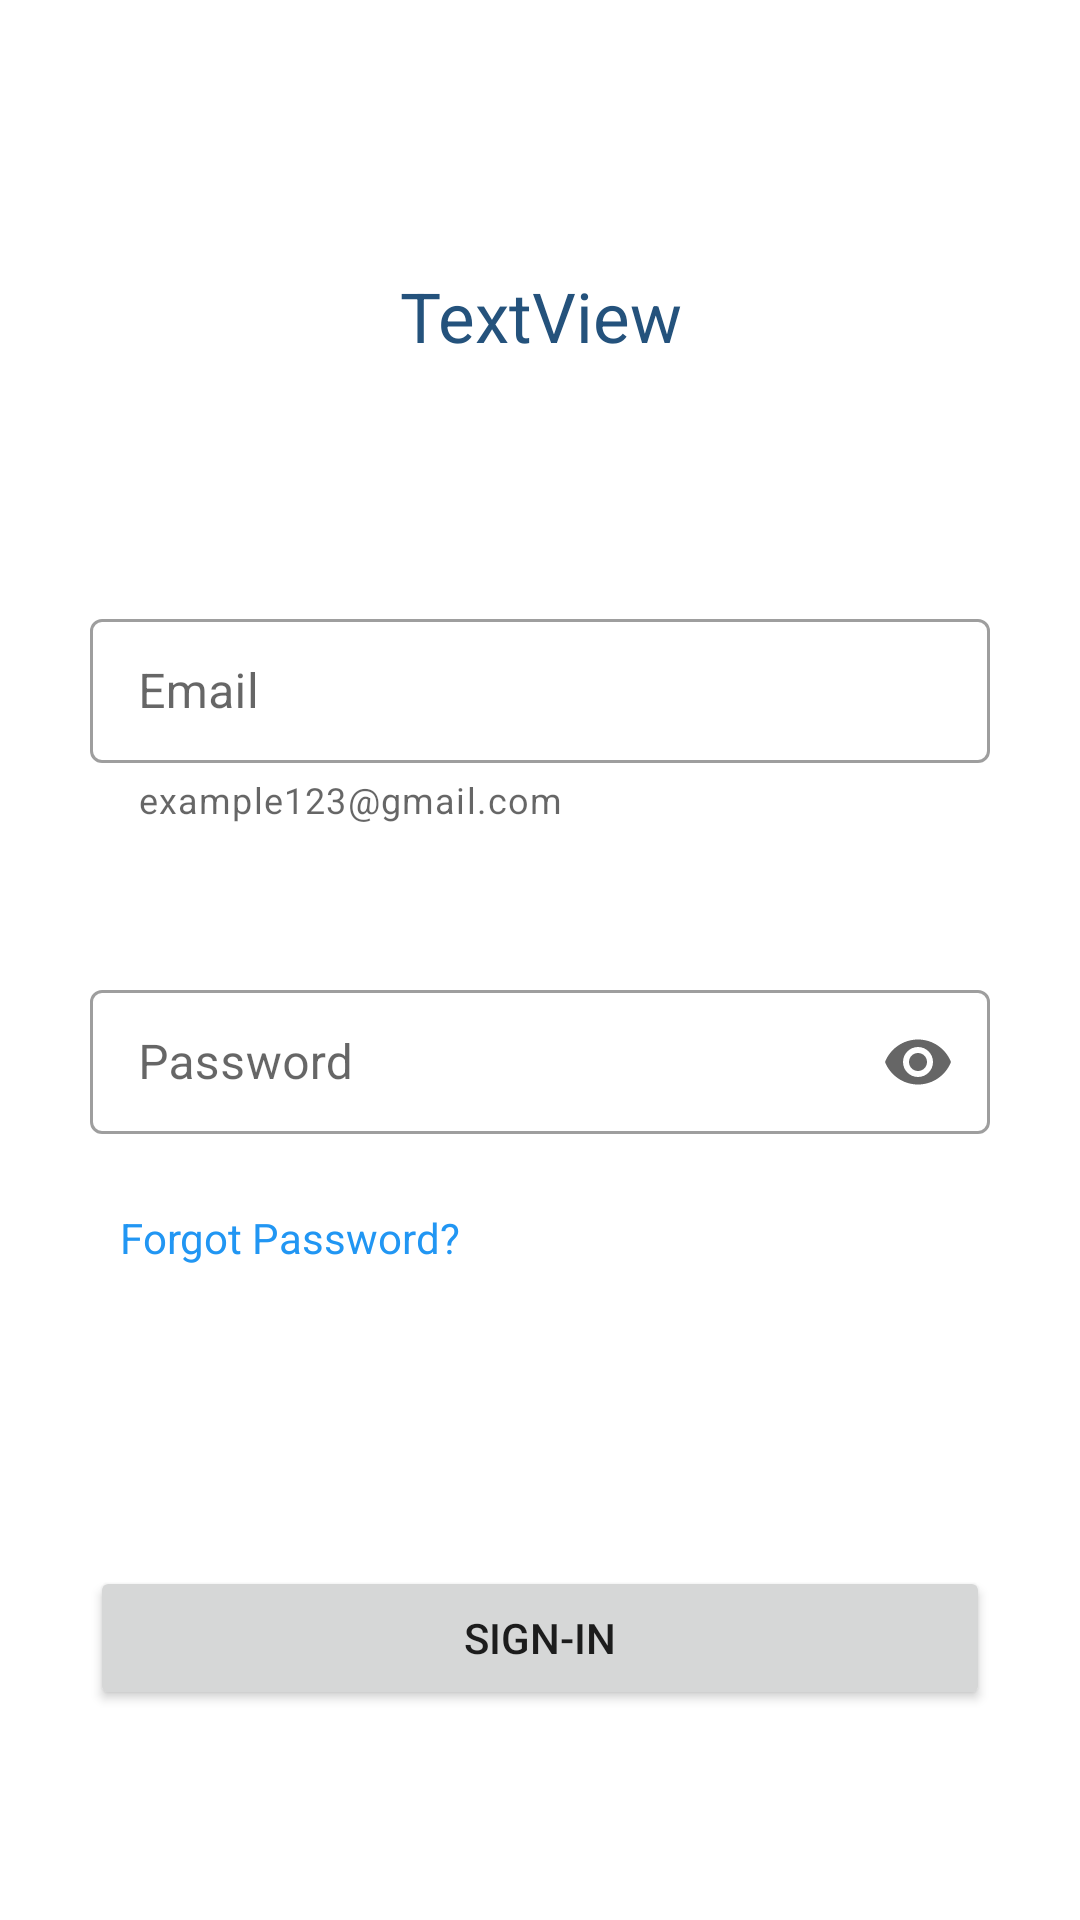

Here is an Android app screen rendered from its layout file. Give the layout XML and the strings, colors and styles it references.
<!-- AndroidManifest.xml: application theme Theme.PlacementPortal -->
<!-- res/layout/activity_signin.xml -->
<?xml version="1.0" encoding="utf-8"?>
<layout xmlns:android="http://schemas.android.com/apk/res/android"
    xmlns:app="http://schemas.android.com/apk/res-auto"
    xmlns:tools="http://schemas.android.com/tools">
<LinearLayout
    android:layout_width="match_parent"
    android:layout_height="match_parent"
    tools:context=".auth.SigninActivity"
    android:padding="30dp"
    android:orientation="vertical">

    <TextView
        android:id="@+id/signinView"
        android:layout_width="match_parent"
        android:layout_height="wrap_content"
        android:layout_centerHorizontal="true"
        android:layout_marginTop="60dp"
        android:layout_marginBottom="-40dp"
        android:minHeight="30dp"
        android:text="TextView"
        android:textAlignment="center"
        android:textSize="23dp"
        android:textColor="#24527C"/>










    <com.google.android.material.textfield.TextInputLayout
        android:layout_width="match_parent"
        android:layout_height="wrap_content"
        android:hint="Email"
        app:helperText="example123@gmail.com"
        app:endIconMode="clear_text"
        android:layout_marginTop="120dp"
        style="@style/Widget.MaterialComponents.TextInputLayout.OutlinedBox">

        <com.google.android.material.textfield.TextInputEditText
            android:id="@+id/email"
            android:layout_width="match_parent"
            android:layout_height="48dp"
            />

    </com.google.android.material.textfield.TextInputLayout>

    <com.google.android.material.textfield.TextInputLayout
        android:layout_width="match_parent"
        android:layout_height="wrap_content"
        android:hint="Password"
        android:layout_marginTop="50dp"
        app:endIconMode="password_toggle"
        style="@style/Widget.MaterialComponents.TextInputLayout.OutlinedBox">

        <com.google.android.material.textfield.TextInputEditText
            android:id="@+id/password"
            android:layout_width="match_parent"
            android:layout_height="48dp"
            android:inputType="textPassword"
            />

    </com.google.android.material.textfield.TextInputLayout>












    <TextView
        android:id="@+id/forgotPass"
        android:layout_width="wrap_content"
        android:layout_height="wrap_content"
        android:layout_below="@id/password"
        android:layout_marginLeft="10dp"
        android:layout_marginTop="25dp"
        android:text="Forgot Password?"
        android:textColor="#2196F3" />

    <Button
        android:id="@+id/signin"
        android:layout_width="match_parent"
        android:layout_height="wrap_content"
        android:layout_below="@id/password"
        android:layout_marginTop="100dp"
        android:text="sign-in" />

    <TextView
        android:id="@+id/createAcc"
        android:layout_width="match_parent"
        android:layout_height="wrap_content"
        android:layout_below="@id/signin"
        android:layout_centerHorizontal="true"
        android:layout_marginTop="50dp"
        android:text="Create new account"
        android:textColor="#2196F3"
        android:textAlignment="center"/>


</LinearLayout>
</layout>
<!-- resources referenced by this layout -->
<resources>
  <style name="Theme.PlacementPortal" parent="Theme.MaterialComponents.Light.NoActionBar">
          
          <item name="colorPrimary">@color/teal_200</item>
          <item name="colorPrimaryVariant">@color/teal_700</item>
          <item name="colorOnPrimary">@color/black</item>
          
          <item name="colorSecondary">@color/teal_200</item>
          <item name="colorSecondaryVariant">@color/teal_700</item>
          <item name="colorOnSecondary">@color/black</item>
          
          <item name="android:statusBarColor" tools:targetApi="l">?attr/colorPrimaryVariant</item>
          
      </style>
  <!-- not gathered from this repository: default colours our renderer supplied (Android Studio template values) -->
  <color name="teal_200">#FF03DAC5</color>
  <color name="teal_700">#FF018786</color>
  <color name="black">#FF000000</color>
</resources>
